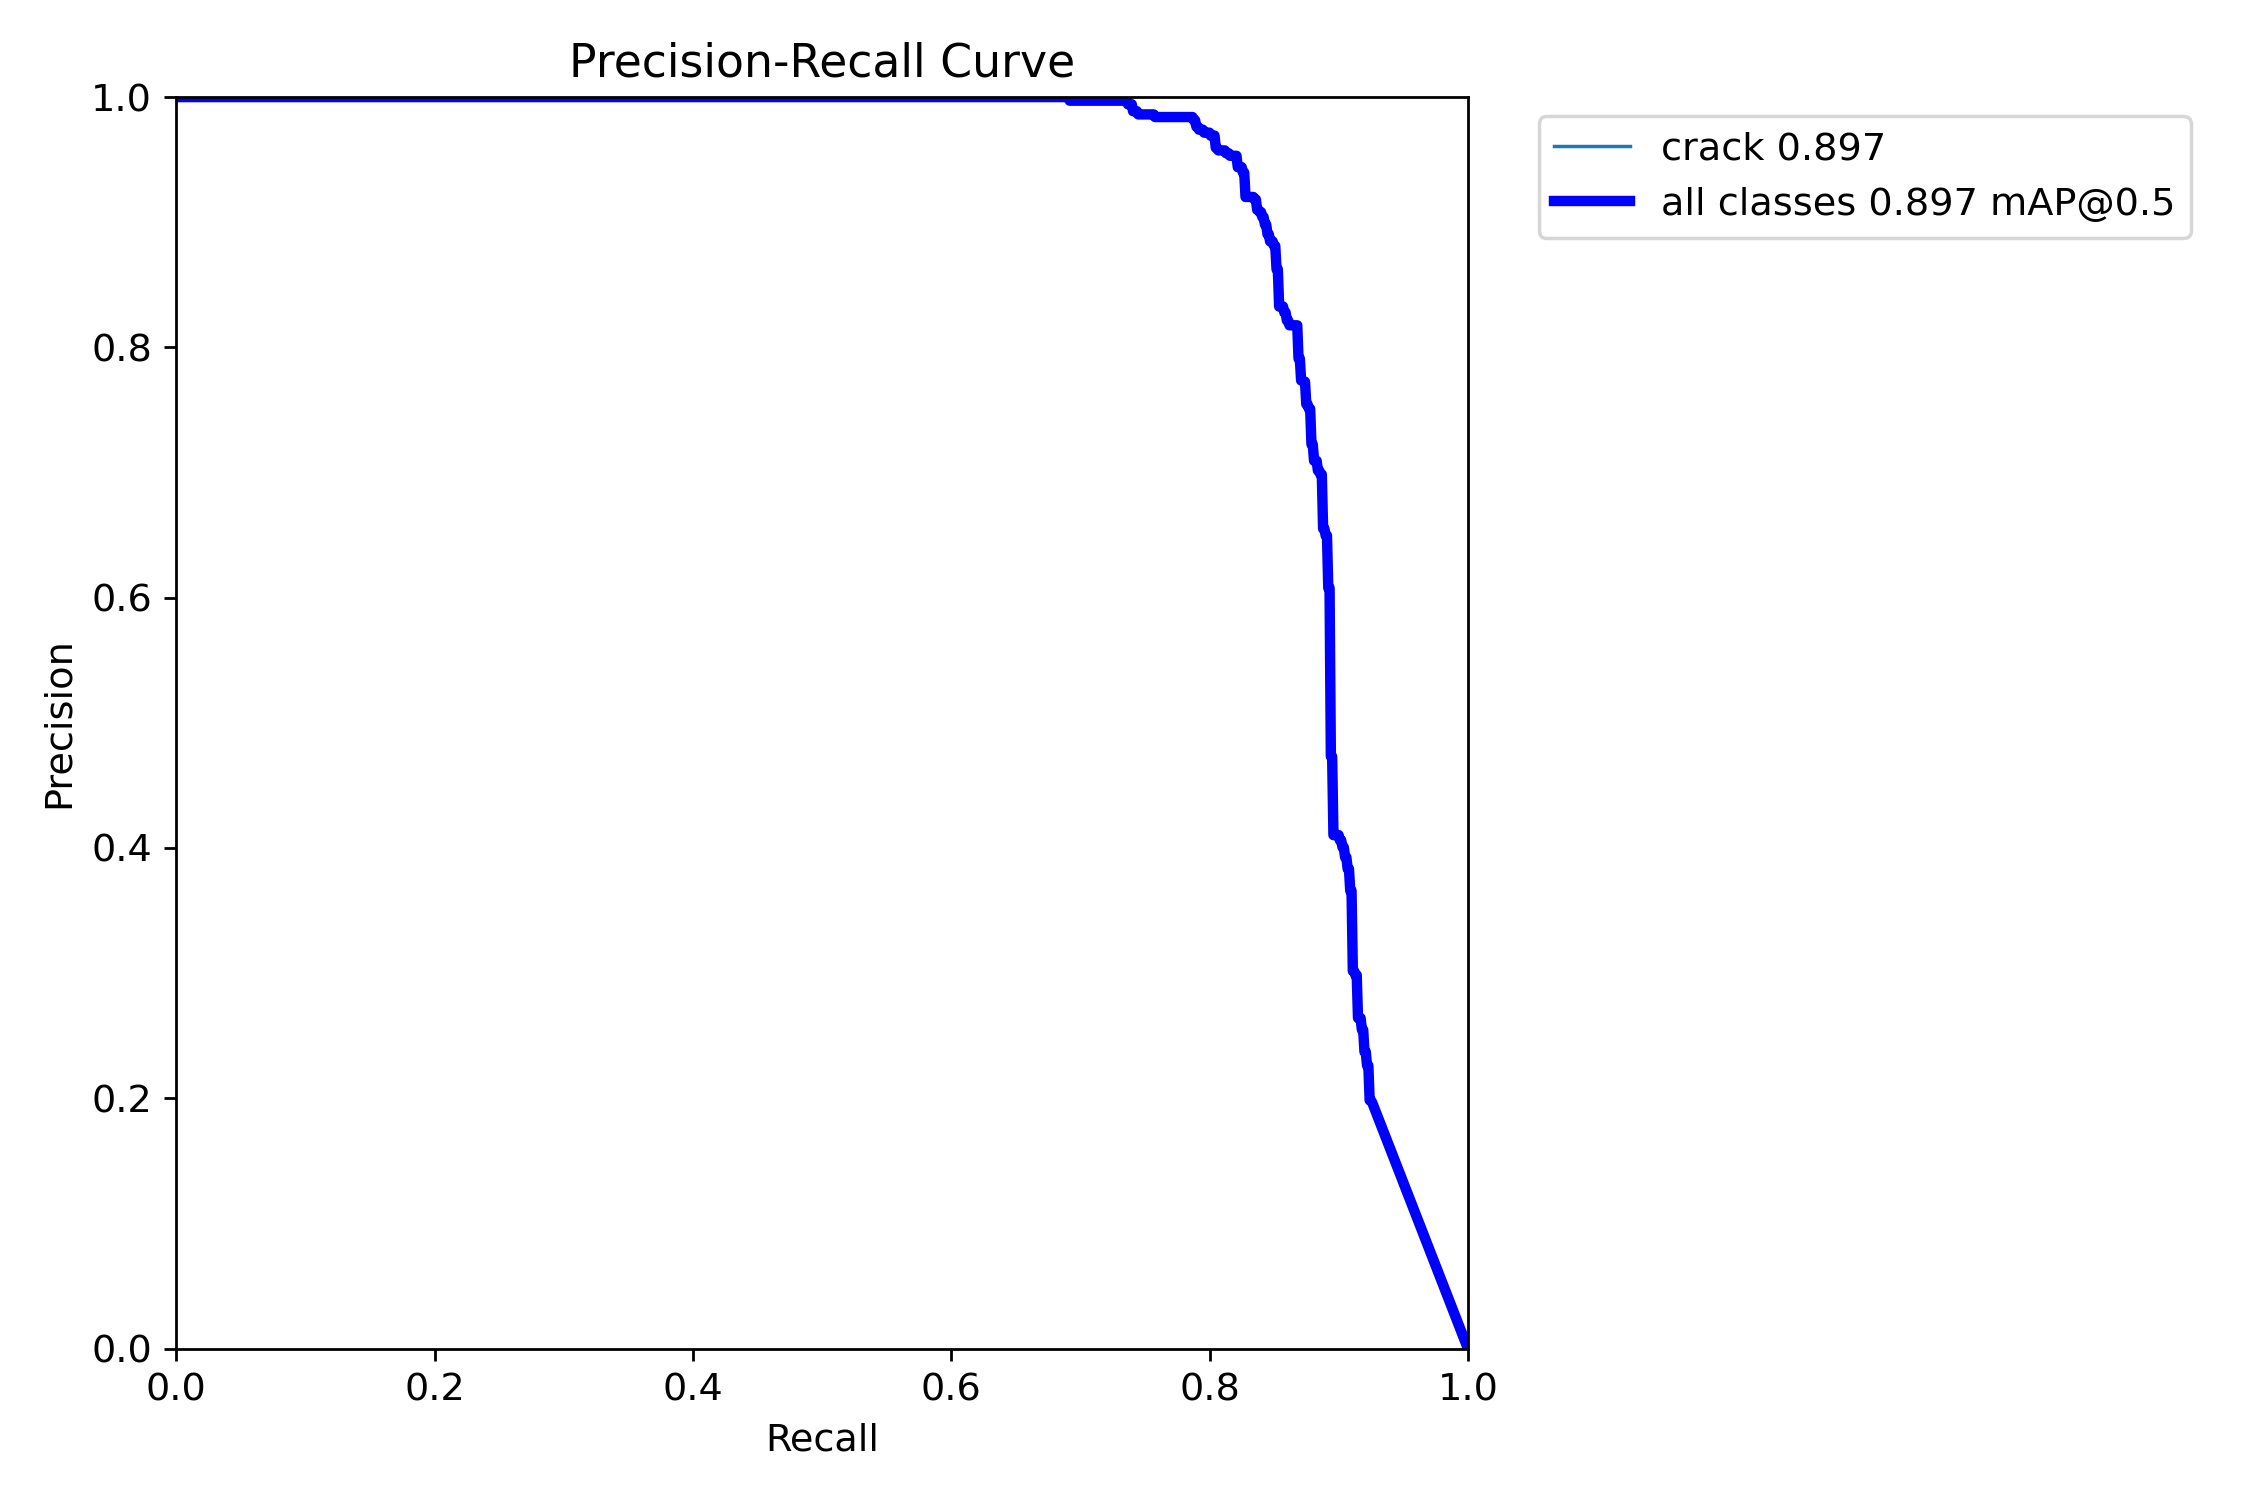

The table this chart was drawn from, first rows:
Recall, Precision_Class_0
0.0, 1.0
0.001001, 1.0
0.002002, 1.0
0.003003, 1.0
0.004004, 1.0
0.005005, 1.0
0.006006, 1.0
0.007007, 1.0
0.008008, 1.0
0.009009, 1.0
0.01001, 1.0
0.01101, 1.0
0.01201, 1.0
0.01301, 1.0
0.01401, 1.0
0.01502, 1.0
0.01602, 1.0
0.01702, 1.0
0.01802, 1.0
0.01902, 1.0
0.02002, 1.0
0.02102, 1.0
0.02202, 1.0
0.02302, 1.0
0.02402, 1.0
0.02503, 1.0
0.02603, 1.0
0.02703, 1.0
0.02803, 1.0
0.02903, 1.0
0.03003, 1.0
0.03103, 1.0
0.03203, 1.0
0.03303, 1.0
0.03403, 1.0
0.03504, 1.0
0.03604, 1.0
0.03704, 1.0
0.03804, 1.0
0.03904, 1.0
0.04004, 1.0
0.04104, 1.0
0.04204, 1.0
0.04304, 1.0
0.04404, 1.0
0.04505, 1.0
0.04605, 1.0
0.04705, 1.0
0.04805, 1.0
0.04905, 1.0
0.05005, 1.0
0.05105, 1.0
0.05205, 1.0
0.05305, 1.0
0.05405, 1.0
0.05506, 1.0
0.05606, 1.0
0.05706, 1.0
0.05806, 1.0
0.05906, 1.0
... 940 more rows
